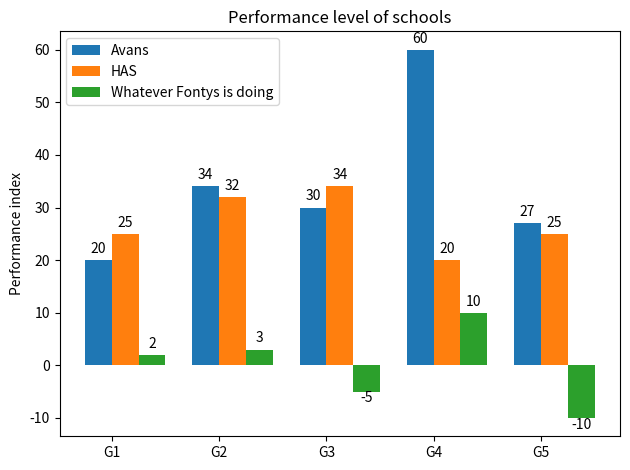

This chart was generated by the following Python code:
import matplotlib
import matplotlib.pyplot as plt
import numpy as np

labels = ['G1', 'G2', 'G3', 'G4', 'G5']
avans_means = [20, 34, 30, 60, 27]
has_means = [25, 32, 34, 20, 25]
fontys_means = [2, 3, -5, 10, -10]

x = np.arange(len(labels))  # the label locations
width = 0.25  # the width of the bars

fig, ax = plt.subplots()
rects1 = ax.bar(x - width / 2, avans_means, width, label='Avans')
rects2 = ax.bar(x + width / 2, has_means, width, label='HAS')
rects3 = ax.bar(x + width * 1.5, fontys_means, width, label='Whatever Fontys is doing')

# Add some text for labels, title and custom x-axis tick labels, etc.
ax.set_ylabel('Performance index')
ax.set_title('Performance level of schools')
ax.set_xticks(x)
ax.set_xticklabels(labels)
ax.legend()


def autolabel(rects):
    """Attach a text label above each bar in *rects*, displaying its height."""
    for rect in rects:
        height = rect.get_height()

        if height < 0:
            vertical = -10
        else:
            vertical = 3

        ax.annotate('{}'.format(height),
                    xy=(rect.get_x() + rect.get_width() / 2, height),

                    xytext=(0, vertical),  # 3 points vertical offset
                    textcoords="offset points",
                    ha='center', va='bottom')


autolabel(rects1)
autolabel(rects2)
autolabel(rects3)

fig.tight_layout()

plt.show()
